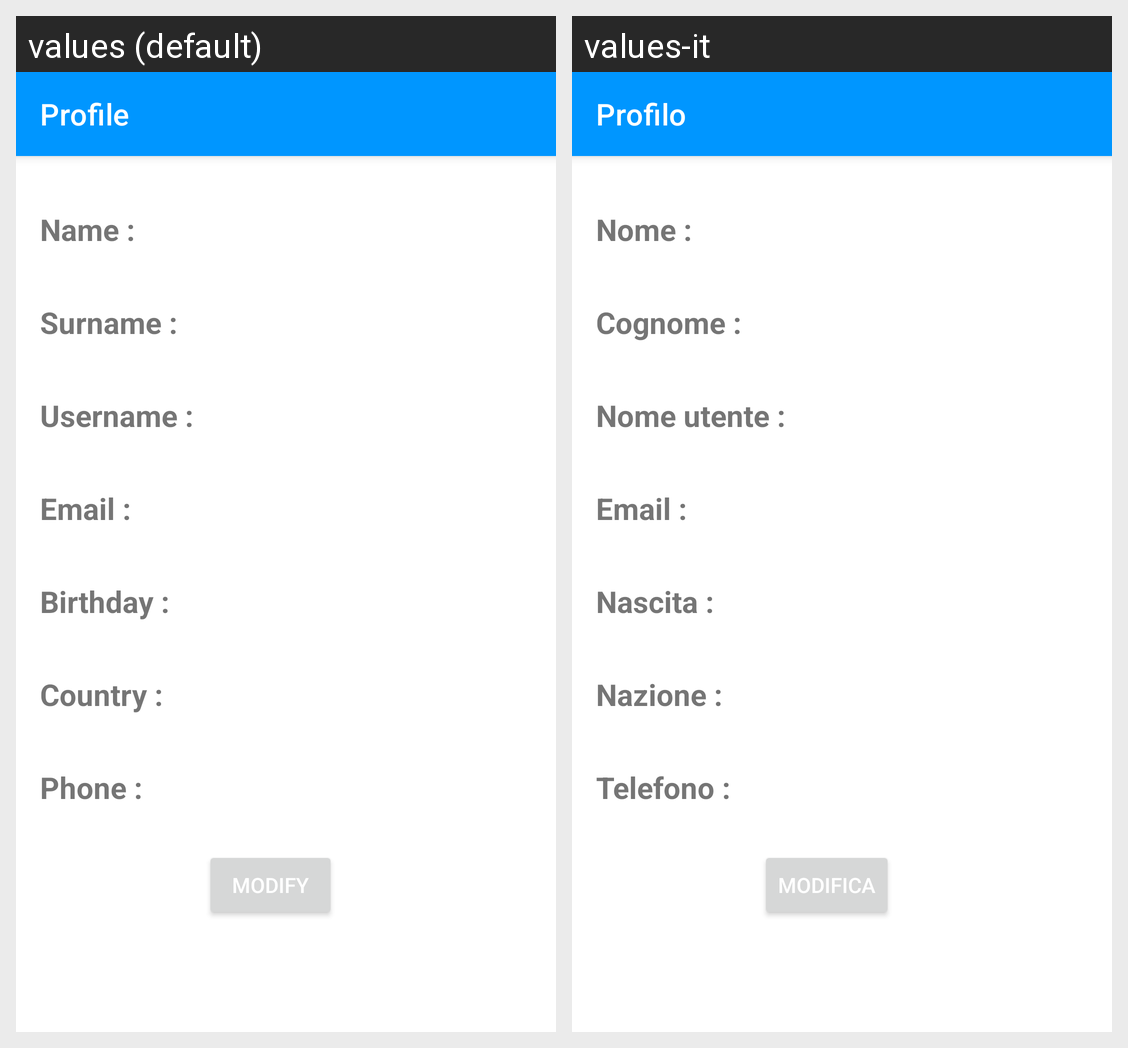

Locale-by-locale string values for the Android screen shown in this grid:
Android screen res/layout/fragment_user_details_view.xml rendered under 2 locales, left to right: values (default), values-it. Device: Nexus 5 (rendered at 1080×1920; each locale shown at half size, 540×960, under a caption strip naming it); theme Theme.IdentityManager.
Strings drawn on this screen, with the default value and each locale's value (text and hints the layout hard-codes, and strings that could not be matched under every locale, appear in the picture but are not listed):

profile_title
  values: Profile
  values-it: Profilo

name
  values: Name :
  values-it: Nome :

surname
  values: Surname :
  values-it: Cognome :

username_account_detail
  values: Username :
  values-it: Nome utente :

email
  values: Email :
  values-it: Email :

birthday
  values: Birthday :
  values-it: Nascita :

country
  values: Country :
  values-it: Nazione :

phone
  values: Phone :
  values-it: Telefono :

modify
  values: Modify
  values-it: Modifica
